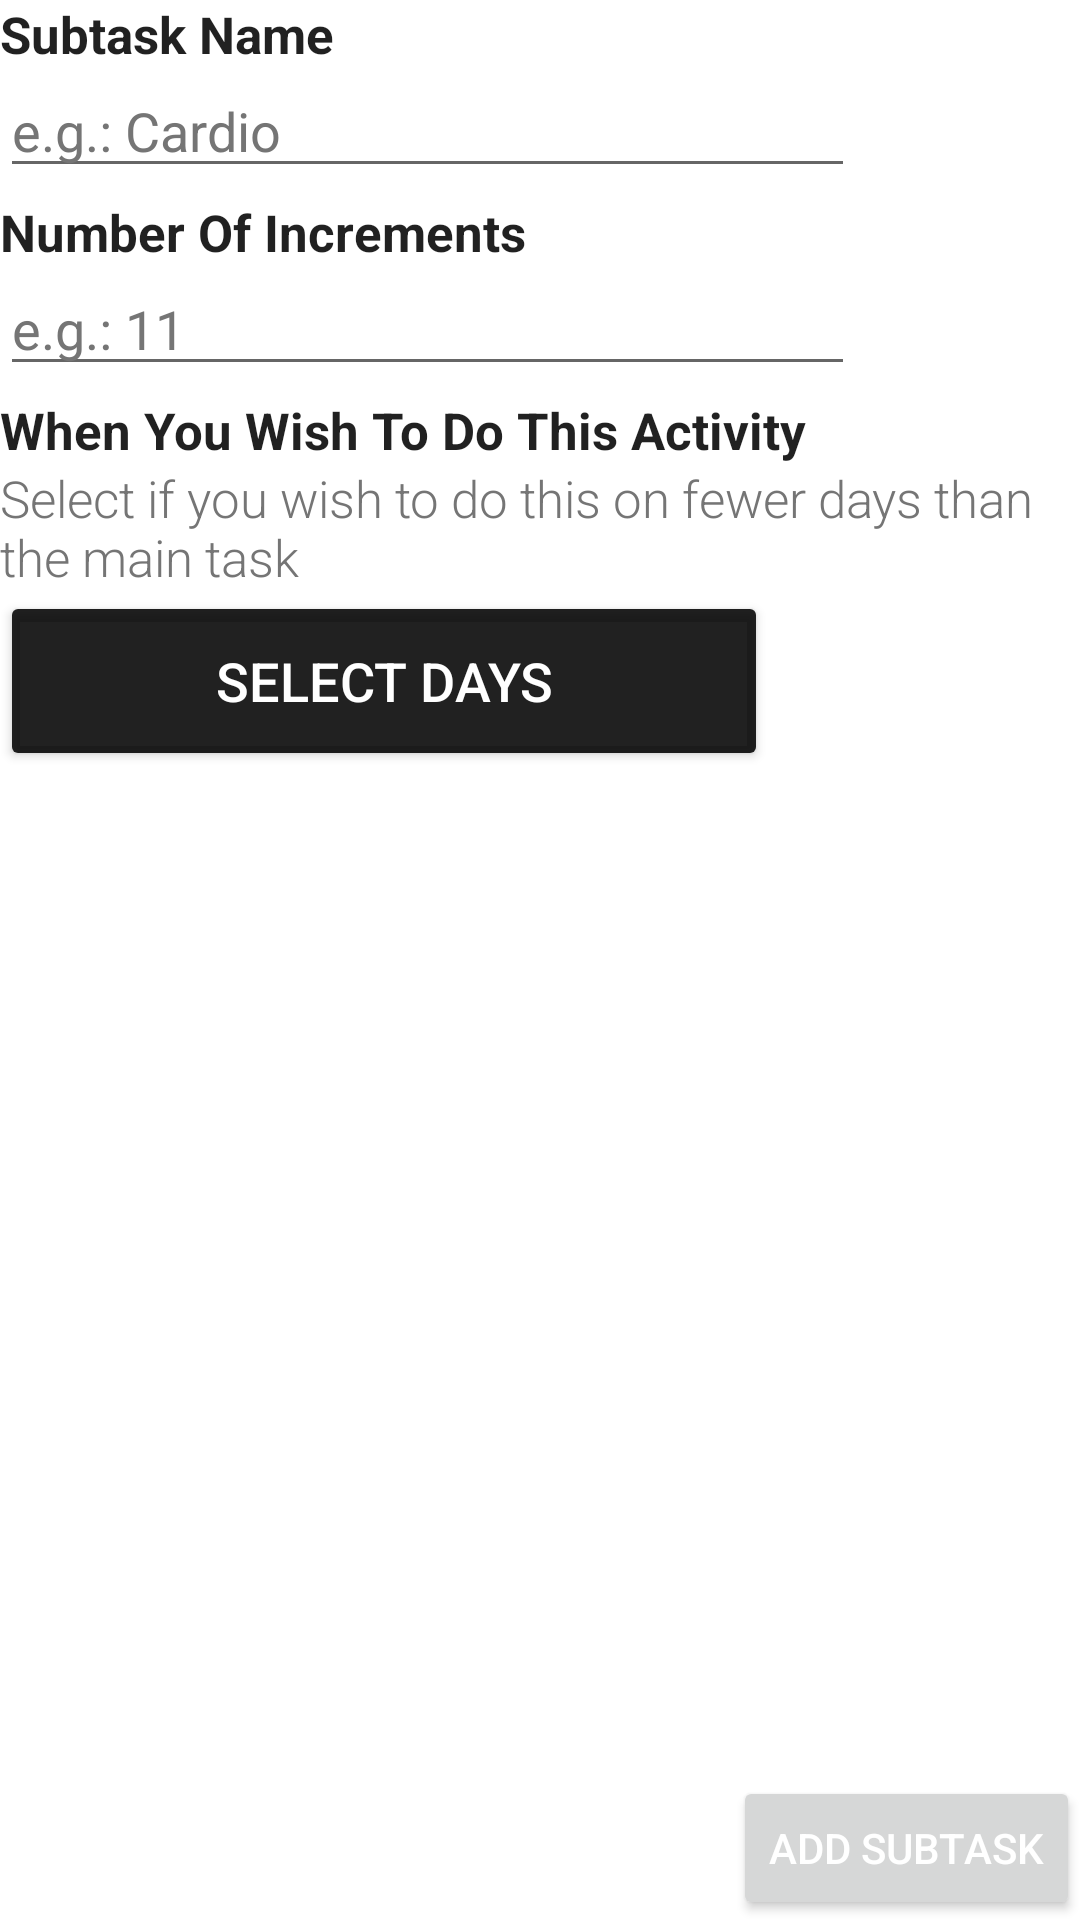

This screen was rendered from an Android layout file. Write that file and the resources it references.
<!-- AndroidManifest.xml: application theme Theme.FinalVersion -->
<!-- res/layout/fragment_habit_subtask_settings.xml -->
<?xml version="1.0" encoding="utf-8"?>
<androidx.constraintlayout.widget.ConstraintLayout xmlns:android="http://schemas.android.com/apk/res/android"
    xmlns:app="http://schemas.android.com/apk/res-auto"
    xmlns:tools="http://schemas.android.com/tools"
    android:id="@+id/container"
    android:layout_width="match_parent"
    android:layout_height="match_parent"
    android:isScrollContainer="true"
    android:paddingLeft="@dimen/fragment_horizontal_margin"
    android:paddingTop="@dimen/fragment_vertical_margin"
    android:paddingRight="@dimen/fragment_horizontal_margin"
    android:paddingBottom="@dimen/fragment_vertical_margin">

    <LinearLayout
        android:layout_width="match_parent"
        android:layout_height="wrap_content"
        android:orientation="vertical"
        tools:ignore="MissingConstraints">

    
    <LinearLayout
        android:id="@+id/habit_subtask_name"
        android:layout_width="348sp"
        android:layout_height="66sp"
        android:orientation="vertical"
        app:layout_constraintLeft_toLeftOf="parent"
        app:layout_constraintRight_toRightOf="parent"
        app:layout_constraintTop_toTopOf="parent">

        <TextView
            android:layout_width="match_parent"
            android:layout_height="wrap_content"
            android:text="Subtask Name"
            android:textAlignment="textStart"
            android:textColor="?android:attr/textColorPrimary"
            android:textSize="17sp"
            android:textStyle="bold" />

        <EditText
            android:id="@+id/habitSubTaskNameInput"
            android:layout_width="285sp"
            android:layout_height="40sp"
            android:hint="e.g.: Cardio"
            android:inputType="textEmailAddress"
            android:selectAllOnFocus="true"
            android:textColorHint="#757575"
            app:layout_constraintEnd_toEndOf="parent"
            app:layout_constraintStart_toStartOf="parent"
            app:layout_constraintTop_toTopOf="parent"
            tools:ignore="TouchTargetSizeCheck" />
    </LinearLayout>

    
    <LinearLayout
        android:id="@+id/habit_subtask_increment"
        android:layout_width="348sp"
        android:layout_height="66sp"
        android:orientation="vertical"
        app:layout_constraintLeft_toLeftOf="parent"
        app:layout_constraintRight_toRightOf="parent"
        app:layout_constraintTop_toBottomOf="@+id/habit_subtask_name">

        <TextView
            android:layout_width="match_parent"
            android:layout_height="wrap_content"
            android:text="Number Of Increments"
            android:textAlignment="textStart"
            android:textColor="?android:attr/textColorPrimary"
            android:textSize="17sp"
            android:textStyle="bold" />

        <EditText
            android:id="@+id/habitSubTaskIncrementInput"
            android:layout_width="285sp"
            android:layout_height="40sp"
            android:hint="e.g.: 11"
            android:inputType="textEmailAddress"
            android:selectAllOnFocus="true"
            android:textColorHint="#757575"
            app:layout_constraintEnd_toEndOf="parent"
            app:layout_constraintStart_toStartOf="parent"
            tools:ignore="TouchTargetSizeCheck" />
    </LinearLayout>

    <LinearLayout
        android:id="@+id/habit_subtask_select"
        android:layout_width="348sp"
        android:layout_height="wrap_content"
        android:orientation="vertical"
        app:layout_constraintLeft_toLeftOf="parent"
        app:layout_constraintRight_toRightOf="parent"
        app:layout_constraintTop_toBottomOf="@+id/habit_subtask_increment"
        tools:context=".BlankTaskSettingsFragment"
        tools:ignore="HardcodedText">

        <TextView
            android:layout_width="match_parent"
            android:layout_height="wrap_content"
            android:text="When You Wish To Do This Activity"
            android:textAlignment="textStart"
            android:textColor="?android:attr/textColorPrimary"
            android:textSize="17sp"
            android:textStyle="bold" />

        <TextView
            android:layout_width="match_parent"
            android:layout_height="match_parent"
            android:elegantTextHeight="false"
            android:fontFamily="sans-serif-light"
            android:gravity="start"
            android:text="Select if you wish to do this on fewer days than the main task"
            android:textColor="#757575"
            android:textSize="17sp"
            app:summary="@string/habit_repeat" />

        <Button
            android:id="@+id/openAlertDialogButtonSubtask"
            android:layout_width="256sp"
            android:layout_height="60sp"
            android:layout_gravity="left"
            android:backgroundTint="?android:attr/textColorPrimary"
            android:text="Select Days"
            android:textColor="?android:attr/textColorPrimaryInverse"
            android:textSize="18sp" />

        <TextView
            android:id="@+id/selectedItemPreviewSubtask"
            android:layout_width="wrap_content"
            android:layout_height="wrap_content"
            android:layout_gravity="left"
            android:textColor="#757575"
            android:textSize="17sp" />
    </LinearLayout>
    </LinearLayout>


    <Button
        android:id="@+id/add_habit_subtask"
        android:layout_width="wrap_content"
        android:layout_height="wrap_content"
        android:layout_gravity="bottom|end"
        android:text="Add Subtask"
        android:textColor="@color/white"
        app:layout_constraintBottom_toBottomOf="parent"
        app:layout_constraintEnd_toEndOf="parent" />


</androidx.constraintlayout.widget.ConstraintLayout>
<!-- resources referenced by this layout -->
<resources>
  <color name="white">#FFFFFFFF</color>
  <string name="habit_repeat">Which days do you want to do this activity</string>
  <style name="Theme.FinalVersion" parent="Theme.MaterialComponents.DayNight.DarkActionBar">
          
          <item name="colorPrimary">@color/purple_500</item>
          <item name="colorPrimaryVariant">@color/purple_700</item>
          <item name="colorOnPrimary">@color/white</item>
          
          <item name="colorSecondary">@color/teal_200</item>
          <item name="colorSecondaryVariant">@color/teal_700</item>
          <item name="colorOnSecondary">@color/black</item>
          
          <item name="android:statusBarColor" tools:targetApi="l">?attr/colorPrimaryVariant</item>
          
      </style>
  <color name="purple_500">#FF6200EE</color>
  <color name="purple_700">#FF3700B3</color>
  <color name="teal_200">#FF03DAC5</color>
  <color name="teal_700">#FF018786</color>
  <color name="black">#FF000000</color>
</resources>
